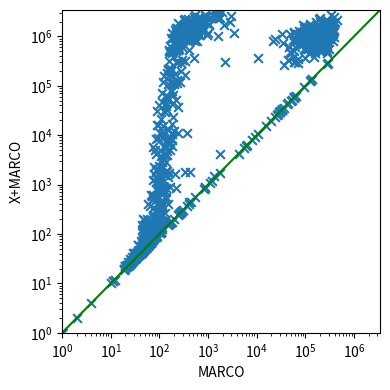

Python code for this plot: (Note: this script raises an exception after producing the figure.)
import matplotlib.pyplot as plt
import numpy as np

hybrid_marco =  [(1947835, 346698), (60, 47), (32, 31), (1764122, 347359), (1039633, 1600), (533557, 222850), (59, 45), (1203656, 586), (56, 53), (1720263, 616), (25, 24), (1446370, 217), (964759, 242630), (20, 19), (1115767, 227), (1441917, 137723), (1156672, 221698), (602291, 254349), (1499518, 105798), (1547873, 162617), (1351, 87), (0, 0), (222, 75), (15525, 117), (73, 67), (77, 52), (52, 43), (77, 57), (1421897, 285), (85, 73), (888, 163), (785660, 278242), (42553, 42553), (83, 72), (38515, 140), (1825, 426), (71, 65), (1663, 208), (40, 39), (49, 48), (38, 37), (22, 21), (42, 41), (106, 86), (672912, 203765), (582453, 247208), (452346, 179), (618960, 61610), (2453196, 515), (1, 1), (2321094, 634), (42, 39), (33, 31), (29, 27), (57, 52), (857, 217), (70, 61), (1049368, 233), (1088912, 299798), (1248963, 211831), (1184445, 229), (2379, 100), (164, 164), (141, 75), (1362943, 298), (55, 54), (2589015, 922), (549897, 267453), (226, 96), (38, 37), (453164, 159769), (31, 25), (51, 46), (1729945, 332), (915967, 250), (1349840, 261710), (258, 111), (107497, 152), (65554, 138), (74, 57), (39, 38), (87, 51), (64078, 190), (93, 64), (2307948, 204229), (20, 19), (35, 30), (46, 37), (2269, 77), (79, 49), (761336, 167816), (1364789, 213), (1033719, 312427), (723322, 280), (1023885, 190123), (30, 29), (215241, 172), (1, 1), (751, 112), (42, 40), (52, 50), (43830, 43830), (1114460, 273063), (503120, 160), (996337, 299046), (57, 44), (24, 22), (565501, 137516), (1771163, 372515), (33, 31), (314073, 231), (1129736, 596), (998284, 328201), (2384798, 1757), (55, 51), (2509602, 1479), (1221374, 331), (1163554, 296537), (42, 29), (1596, 133), (7571, 157), (36, 32), (12, 12), (30, 29), (37, 36), (15688, 15688), (70, 66), (1547030, 372), (42, 41), (683968, 246442), (1501230, 312541), (1071832, 277860), (787991, 21289), (1886398, 887), (509343, 211204), (1161473, 59616), (73, 61), (810895, 185506), (0, 0), (5663, 73), (59504, 59504), (77156, 177), (50, 45), (526, 89), (90, 55), (1176539, 99387), (8834, 147), (58871, 58871), (1836248, 491), (52, 43), (1795399, 125943), (47, 44), (274, 274), (4165, 1801), (38, 34), (537315, 158), (1922493, 409915), (110, 110), (52511, 52511), (11248, 236), (47, 43), (1768, 132), (611301, 154715), (78794, 178), (1095225, 284351), (496909, 282816), (75, 65), (1241236, 739), (43, 42), (107, 54), (28, 26), (60, 60), (885212, 252419), (154, 85), (1191816, 336), (81, 56), (52, 52), (55, 53), (135, 75), (63, 58), (44, 43), (1386473, 328278), (700775, 138200), (40279, 97), (4, 4), (410, 153), (124912, 124912), (1086693, 69179), (1500526, 93911), (97, 83), (1110378, 47625), (549, 79), (1848, 142), (49, 47), (835474, 484), (747006, 95582), (59, 36), (389, 113), (917783, 116116), (765884, 213587), (26, 26), (168, 59), (862649, 56074), (174708, 162), (518967, 96818), (1376773, 277330), (1565149, 351199), (167573, 343), (822757, 269), (119882, 117), (1934659, 403), (563943, 252), (103, 103), (234, 80), (1177257, 274), (1221122, 301546), (51, 50), (0, 0), (879231, 337), (66, 57), (2457802, 640), (971779, 99478), (1235532, 327), (300097, 58161), (1358, 110), (2074081, 583), (1118420, 234113), (335, 74), (37839, 241), (83, 73), (1743740, 784), (1089012, 299), (69, 68), (209, 100), (745684, 220), (1182, 101), (199234, 177), (1546973, 280209), (2652297, 536), (295266, 226), (88, 80), (780145, 214107), (549, 549), (137, 112), (3923, 146), (1044477, 167257), (351119, 70071), (1248015, 59579), (775446, 286048), (1164940, 179), (1015502, 227564), (857440, 230), (2503293, 1114), (228, 100), (1396445, 147854), (1772533, 330842), (118391, 269), (725487, 287), (317, 106), (67, 62), (181, 111), (59, 36), (59, 58), (1214, 99), (54, 51), (35, 27), (1188638, 195761), (132817, 233), (110, 90), (1063630, 244), (40, 39), (71, 63), (77, 72), (48, 47), (320095, 154), (101, 57), (3125108, 1622), (445, 445), (955244, 103586), (1739012, 366997), (12614, 149), (65, 53), (58, 53), (264, 103), (728793, 34936), (820536, 212774), (482, 84), (167, 112), (854871, 254875), (595, 94), (601463, 45474), (1233853, 234292), (498589, 218), (30784, 30784), (41, 35), (109, 109), (40, 39), (54, 48), (2109, 94), (204, 90), (1166189, 215615), (22, 22), (7389, 135), (2404299, 1077), (43, 41), (954706, 167883), (40, 40), (494571, 59576), (3777, 108), (52, 52), (758290, 57898), (91, 77), (41, 40), (29845, 29845), (165, 72), (110, 48), (62748, 62748), (1238499, 226243), (28, 27), (2168490, 274745), (1442, 149), (1301716, 92159), (1865909, 256757), (45, 43), (1009694, 376), (1211, 73), (25, 25), (1713876, 270358), (71, 59), (5014, 163), (1228444, 373406), (74, 74), (1754933, 515), (934101, 210), (148, 59), (1055860, 188957), (303824, 60913), (527119, 222712), (29456, 133), (3161021, 1926), (1665346, 314), (65, 65), (619862, 240), (1433194, 187854), (22, 20), (0, 0), (1699705, 369866), (270, 270), (7830, 178), (40, 39), (24, 24), (55, 48), (928885, 218348), (122, 43), (1836621, 229210), (1422841, 162213), (135, 103), (127, 52), (1442210, 317), (42, 40), (49, 45), (37, 35), (70, 61), (872222, 140024), (366305, 97770), (39, 38), (62, 58), (970089, 266588), (1365518, 264112), (1679181, 504), (925410, 291896), (45, 42), (485450, 126855), (155, 43), (178, 178), (52, 50), (529569, 397), (2544030, 2908), (2332140, 1157), (4998, 103), (5661, 135), (204, 204), (36, 34), (603752, 239), (33593, 33593), (805, 85), (1562792, 174405), (59, 48), (2428328, 388017), (2221476, 386), (1335185, 248998), (29407, 29407), (1296461, 221522), (1849067, 763), (6402, 6402), (159866, 173), (789432, 223910), (39, 38), (47, 44), (1636883, 473), (629, 74), (574, 97), (44, 42), (42, 38), (596356, 229444), (674566, 258376), (512065, 200694), (1418019, 249349), (1589447, 556), (563898, 92585), (641281, 143320), (1646, 122), (66, 60), (593258, 201529), (1218966, 591), (48, 48), (38, 37), (68, 48), (41, 40), (6595, 159), (9180, 9180), (856, 140), (383996, 147901), (57, 44), (263777, 36552), (1808475, 336779), (223, 104), (1906898, 245), (13340, 151), (830496, 233087), (407, 57), (730845, 231), (47, 43), (1157585, 3466), (1094993, 32631), (401, 401), (52, 45), (803021, 203908), (35, 33), (992898, 106874), (1706999, 2137), (500240, 153035), (1077513, 214889), (548746, 112672), (79, 67), (63, 52), (1147862, 465), (11243, 375), (879, 125), (599409, 132527), (1184902, 304181), (1706828, 303005), (806130, 244266), (967888, 282550), (519629, 246), (1645100, 451), (68, 50), (1774499, 1060), (78, 46), (66, 62), (11113, 118), (1263233, 491), (1293421, 391274), (159802, 123), (1355676, 328519), (1974399, 2782), (859613, 66650), (36, 35), (2459972, 1641), (914281, 224), (800365, 281355), (1600115, 292762), (31, 30), (37, 36), (183698, 141), (1047102, 280), (12405, 198), (1406199, 307318), (21620, 110), (1163528, 295), (30, 28), (1189496, 976), (283301, 71462), (59, 56), (4275, 133), (67, 62), (261, 128), (1017, 95), (638911, 233), (239, 94), (824523, 105850), (1921733, 168121), (116192, 171), (1770386, 247877), (55, 49), (156, 90), (1225120, 282402), (1624, 78), (94, 77), (173, 74), (507, 140), (70, 53), (46, 45), (940514, 264059), (147, 48), (1168290, 255993), (217148, 153), (946894, 273), (1766643, 688), (446, 398), (126, 47), (559498, 219), (68, 46), (903629, 424), (1054460, 930), (1577110, 341419), (51, 47), (65, 60), (1450105, 324083), (42, 40), (1196516, 282992), (10815, 185), (53, 50), (23, 23), (820273, 366023), (1177818, 146229), (1133741, 340275), (42, 42), (64, 57), (705746, 105871), (1453034, 693), (2129893, 729), (136286, 136286), (131056, 131056), (34, 32), (1269, 106), (78, 69), (1041387, 419), (54, 48), (54, 53), (906076, 23354), (388147, 189), (569479, 228539), (692589, 88877), (28, 28), (97, 54), (1070331, 139672), (109, 62), (243, 243), (1153536, 480), (1520762, 326592), (371780, 10775), (56, 41), (1737504, 324715), (530415, 192216), (45, 37), (63, 61), (1661577, 90290), (1520771, 137107), (1422011, 320), (202, 77), (50, 44), (1212776, 199863), (452, 102), (59, 53), (311, 86), (0, 0), (45, 39), (64, 61), (41, 33), (308462, 2245), (358, 109), (2133910, 326), (57, 43), (44, 42), (112683, 230), (8993, 119), (2251899, 194123), (1501703, 329), (894021, 324), (26, 25), (108, 61), (847, 109), (219, 110), (317, 100), (1337871, 469), (175, 175), (1223620, 262485), (997111, 339), (1714, 161), (15950, 91), (63, 53), (2448907, 698), (77, 67), (117, 77), (31, 31), (1116945, 348110), (78, 68), (72, 60), (1573467, 341), (38, 37), (45, 44), (83, 76), (265, 265), (1951, 85), (792004, 235), (840454, 196719), (128, 45), (22, 21), (1804393, 393671), (93498, 93498), (129, 73), (802205, 602), (881575, 103090), (2270640, 339), (1194997, 294), (2699577, 1537), (1333914, 168539), (852, 852), (715919, 73681), (33, 32), (340, 75), (738756, 240), (32909, 32909), (149, 75), (183, 130), (1832624, 567), (2920, 138), (67, 67), (105, 47), (192, 49), (1138179, 238755), (1076, 1076), (1180493, 374017), (1282741, 225), (306, 306), (488631, 47765), (289436, 277), (817, 107), (1193687, 297997), (901981, 206745), (785852, 245628), (78, 64), (1104, 87), (68, 66), (143, 81), (56, 49), (1480, 108), (26, 25), (29, 29), (806812, 228), (84, 78), (1998234, 401), (56143, 147), (1112907, 133255), (59, 57), (64, 62), (0, 0), (484850, 180), (8874, 114), (1268853, 747), (4842, 142), (4189, 85), (174, 86), (104, 104), (39, 37), (7901, 7901), (636342, 108109), (800176, 215996), (36, 34), (57, 47), (129, 113), (23838, 191), (1278406, 624), (1010902, 78195), (811513, 127046), (1287467, 73014), (1031544, 288), (1021883, 213460), (1387905, 374325), (36, 33), (744297, 232), (68, 63), (36, 35), (76, 71), (1038656, 330504), (1194483, 224), (80, 61), (390713, 54748), (56873, 151), (1738, 1738), (923552, 195), (906702, 305751), (205, 46), (60, 57), (513778, 214978), (869755, 239202), (1729142, 178680), (1134108, 663), (84, 53), (1596403, 98139), (1756539, 406), (211964, 150), (8961, 171), (1713597, 230475), (1898950, 301049), (54, 49), (819008, 199997), (1055693, 639), (34, 31), (931467, 307206), (79, 65), (172, 61), (37, 36), (808469, 546), (1901174, 291167), (1830, 335), (149, 149), (47, 46), (1340692, 428), (803, 97), (463206, 51895), (22, 21), (3420226, 1355), (1718391, 558), (1348622, 319), (360, 101), (201, 93), (44862, 139), (114, 72), (0, 0), (626401, 166), (28, 27), (255, 255), (818, 818), (1679485, 322), (49615, 49615), (10730, 10730), (1526, 1352), (739, 128), (11, 11), (71, 48), (2, 2), (907314, 523), (54, 52), (843274, 183117), (621, 91), (0, 0), (16199, 95), (58, 57), (1041578, 196178), (43672, 178), (1299684, 592), (906275, 172), (36, 34), (928594, 197042), (118, 96), (50, 48), (60167, 136), (5930, 183), (1106, 99), (56, 54), (4959, 81), (11, 11), (49, 46), (550, 135), (39, 38), (129, 108), (19, 19), (0, 0), (2435459, 1483), (26, 24), (1148532, 259579), (851289, 171821), (873438, 271), (152, 57), (185, 117), (865166, 249324), (290917, 290917), (24, 24), (38, 31), (32345, 145), (1991094, 399), (2004908, 260695), (1382825, 646), (3530, 119), (1189873, 313491), (973440, 250), (91, 91), (27, 26), (61, 51), (52, 48), (1049997, 63933), (383, 97), (374, 113), (38, 36), (1735053, 272406), (376, 376), (919, 119), (1224242, 217298), (868011, 309769), (348, 101), (97, 59), (61, 59), (1209, 1209), (1335, 89), (688589, 253), (1127316, 257659), (718894, 245035), (58236, 58236), (37, 32), (166, 88), (54, 40), (44, 41), (799732, 195099), (79, 73), (39, 38), (44, 40), (1543, 100), (92, 76), (361282, 525), (57, 54), (36235, 36235), (1696729, 338471), (55, 51), (22, 20), (1070798, 323001), (1481541, 735), (33, 32), (896088, 343), (1055148, 245156), (651525, 117018), (2715931, 851), (33, 33), (753300, 57661), (523135, 194), (63, 54), (1283092, 166908), (171, 68), (1044101, 72146), (1019485, 522), (113, 82), (1608534, 753), (21, 21), (56, 52), (1229210, 418), (66, 44), (1779317, 574), (32354, 32354), (831195, 263400), (71, 67), (62, 54), (861494, 195225), (39, 36), (849922, 297), (72, 62), (39, 37), (828797, 372), (1110192, 215284), (1661643, 316), (1726345, 1063), (1605236, 138023), (1239591, 244101), (617, 66), (690156, 78486), (395, 102), (1506373, 232), (166, 166), (52470, 217), (1747168, 351824), (10, 10), (945873, 151000), (928780, 101399), (278807, 278807), (200, 91), (2408255, 1700), (535423, 191), (492524, 164), (141, 99), (39, 37), (6068, 6068), (4233, 4233), (86, 84), (2276, 121), (60, 58), (116381, 198), (1231630, 200155), (939780, 247), (1105402, 181208), (320730, 341), (339686, 292), (2188517, 454495), (174593, 205), (25600, 25600), (16588, 180), (99, 76), (55, 47), (1119370, 264811), (199, 55), (57488, 57488), (2896, 112), (1356997, 237489), (1505389, 352187), (558898, 301376), (56, 54), (43, 36), (19790, 19790), (76, 59), (376, 97), (65, 59), (31568, 89), (41, 30), (42, 42), (30223, 126), (381, 109), (991775, 390599), (26, 26), (2726103, 340533), (3945, 127), (293, 293), (147, 77), (68, 67), (1487190, 683), (49, 48), (78, 72), (40, 36), (122, 85), (46, 45), (374, 64), (915243, 109483), (37, 35), (106593, 200), (157, 157), (888466, 152416), (96, 77), (1028344, 218), (875, 875), (52, 52), (328469, 44144), (943366, 260091), (2229678, 663), (20, 20), (1988095, 201856), (887944, 240), (500945, 189), (962646, 272736), (910, 120), (134, 96), (8893, 92), (48, 39), (129, 81), (11251, 102), (5881, 122), (27276, 27276), (78, 61), (1924, 138), (1248195, 275), (1006188, 303089), (49, 47), (29, 28), (2517364, 901), (1343147, 177703), (109, 109), (453743, 276500), (71, 42), (50, 48), (64, 57), (585873, 302), (198823, 280), (1416726, 447), (34, 32), (1, 1), (812, 111), (5596, 5596), (90, 59), (104, 79), (50, 49), (1030126, 269039), (657133, 169037), (800090, 176544), (23, 22), (1160549, 259072), (515, 75), (595, 71), (954056, 109411), (42, 34), (49, 48), (23895, 23895), (71026, 115), (8354, 86), (1273226, 380), (27, 23), (46370, 113), (1033678, 411)]
hybrid_remus =  [(1947835, 865865), (60, 60), (32, 32), (1764122, 626799), (1039633, 198795), (533557, 674568), (59, 59), (1203656, 4148), (56, 56), (1720263, 13791), (25, 25), (1446370, 24398), (964759, 66985), (20, 20), (1115767, 3841), (1441917, 1131953), (1156672, 865466), (602291, 809362), (1499518, 714183), (1547873, 305601), (1351, 1243), (25, 25), (222, 194), (15525, 955), (73, 73), (77, 77), (52, 52), (77, 77), (1421897, 8624), (85, 85), (888, 463), (785660, 674761), (51368, 51368), (83, 83), (38515, 14061), (1825, 1769), (71, 71), (1663, 1249), (40, 40), (49, 49), (38, 38), (22, 22), (42, 42), (106, 106), (672912, 1338790), (582453, 848743), (452346, 19091), (618960, 275338), (2453196, 27749), (1, 1), (2321094, 26895), (42, 42), (33, 33), (29, 29), (57, 57), (857, 841), (70, 70), (1049368, 13115), (1088912, 1226400), (1248963, 504825), (1184445, 3566), (2379, 2379), (368, 368), (141, 141), (1362943, 3546), (55, 55), (2589015, 8312), (549897, 592427), (226, 226), (38, 38), (453164, 1282284), (31, 31), (51, 51), (1729945, 10597), (915967, 11961), (1349840, 792231), (258, 258), (107497, 23285), (65554, 8009), (74, 74), (39, 39), (87, 87), (64078, 6334), (93, 93), (2307948, 1066827), (20, 20), (35, 35), (46, 46), (2269, 1345), (79, 79), (761336, 1002816), (1364789, 6399), (1033719, 1396468), (723322, 20375), (1023885, 879694), (30, 30), (215241, 37809), (1, 1), (751, 256), (42, 42), (52, 52), (365457, 365457), (1114460, 1304862), (503120, 6822), (996337, 1197407), (57, 57), (24, 24), (565501, 106734), (1771163, 775751), (33, 33), (314073, 4878), (1129736, 44990), (998284, 1374896), (2384798, 8752), (55, 52), (2509602, 14254), (1221374, 17544), (1163554, 974227), (42, 42), (1596, 727), (7571, 4925), (36, 36), (197, 197), (30, 30), (37, 37), (65499, 65499), (70, 70), (1547030, 21605), (42, 42), (683968, 479060), (1501230, 715495), (1071832, 12650), (787991, 591092), (1886398, 9631), (509343, 565360), (1161473, 766396), (73, 73), (810895, 457460), (9, 9), (5663, 2183), (19217, 19217), (77156, 8051), (50, 50), (526, 522), (90, 90), (1176539, 180557), (8834, 7751), (390058, 390058), (1836248, 20899), (52, 52), (1795399, 287920), (47, 47), (613, 613), (4165, 4165), (38, 38), (537315, 17719), (1922493, 968122), (495, 495), (10459, 10459), (11248, 2074), (47, 47), (1768, 1011), (611301, 3641), (78794, 2780), (1095225, 510499), (496909, 121329), (75, 75), (1241236, 15522), (43, 43), (107, 107), (28, 28), (2335, 2335), (885212, 35682), (154, 151), (1191816, 13450), (81, 81), (52, 52), (55, 55), (135, 135), (63, 63), (44, 44), (1386473, 343117), (700775, 730099), (40279, 13621), (2, 2), (410, 288), (324934, 324934), (1086693, 630591), (1500526, 1442369), (97, 97), (1110378, 1101595), (549, 309), (1848, 1700), (49, 49), (835474, 22728), (747006, 14041), (59, 59), (389, 375), (917783, 363130), (765884, 956266), (58, 58), (168, 168), (862649, 38312), (174708, 41566), (518967, 23385), (1376773, 575406), (1565149, 909830), (167573, 19418), (822757, 11761), (119882, 26465), (1934659, 22659), (563943, 10616), (253, 253), (234, 223), (1177257, 5693), (1221122, 59006), (51, 51), (7, 7), (879231, 12562), (66, 62), (2457802, 30604), (971779, 595585), (1235532, 19105), (300097, 70955), (1358, 895), (2074081, 22757), (1118420, 367567), (335, 170), (37839, 2991), (83, 83), (1743740, 7256), (1089012, 7547), (69, 69), (209, 189), (745684, 3805), (1182, 1170), (199234, 1702), (1546973, 895594), (2652297, 115507), (295266, 19441), (88, 88), (780145, 485938), (534, 534), (137, 137), (3923, 2610), (1044477, 14313), (351119, 308054), (1248015, 370892), (775446, 924281), (1164940, 9635), (1015502, 627507), (857440, 12014), (2503293, 33523), (228, 182), (1396445, 776412), (1772533, 1495239), (118391, 1308), (725487, 7815), (317, 317), (67, 67), (181, 147), (59, 59), (59, 59), (1214, 323), (54, 54), (35, 35), (1188638, 306133), (132817, 10918), (110, 110), (1063630, 11986), (40, 40), (71, 71), (77, 77), (48, 48), (320095, 8907), (101, 101), (3125108, 17228), (2473, 2473), (955244, 35528), (1739012, 1239846), (12614, 1626), (65, 65), (58, 58), (264, 204), (728793, 47009), (820536, 958522), (482, 449), (167, 145), (854871, 1231777), (595, 349), (601463, 731630), (1233853, 427613), (498589, 10149), (626439, 626439), (41, 41), (151, 151), (40, 40), (54, 54), (2109, 974), (204, 204), (1166189, 1106308), (100, 100), (7389, 2124), (2404299, 23949), (43, 43), (954706, 734982), (148, 148), (494571, 1598598), (3777, 2163), (52, 52), (758290, 40779), (91, 91), (41, 41), (130436, 130436), (165, 165), (110, 110), (703070, 703070), (1238499, 1205512), (28, 28), (2168490, 963370), (1442, 1442), (1301716, 776171), (1865909, 751649), (45, 45), (1009694, 9770), (1211, 346), (79, 79), (1713876, 1239564), (71, 71), (5014, 3536), (1228444, 416002), (197, 197), (1754933, 12245), (934101, 5667), (148, 148), (1055860, 240785), (303824, 5452), (527119, 798334), (29456, 3561), (3161021, 14406), (1665346, 30071), (65, 65), (619862, 7058), (1433194, 397778), (22, 22), (0, 0), (1699705, 1081769), (473, 473), (7830, 1714), (40, 40), (76, 76), (55, 55), (928885, 502990), (122, 122), (1836621, 799015), (1422841, 1347765), (135, 135), (127, 127), (1442210, 11750), (42, 42), (49, 49), (37, 37), (70, 70), (872222, 1291784), (366305, 673315), (39, 39), (62, 62), (970089, 430091), (1365518, 915786), (1679181, 24523), (925410, 1143826), (45, 45), (485450, 1155038), (155, 155), (9856, 9856), (52, 52), (529569, 41297), (2544030, 18730), (2332140, 42841), (4998, 559), (5661, 1778), (334, 334), (36, 36), (603752, 22315), (187477, 187477), (805, 401), (1562792, 3685), (59, 59), (2428328, 1041117), (2221476, 20853), (1335185, 1111139), (521428, 521428), (1296461, 825855), (1849067, 12245), (33294, 33294), (159866, 4743), (789432, 645890), (39, 39), (47, 47), (1636883, 29427), (629, 589), (574, 574), (44, 44), (42, 42), (596356, 780516), (674566, 1918), (512065, 646569), (1418019, 1072264), (1589447, 26126), (563898, 738826), (641281, 480449), (1646, 1456), (66, 66), (593258, 747923), (1218966, 15718), (193, 193), (38, 38), (68, 68), (41, 41), (6595, 2934), (32181, 32181), (856, 856), (383996, 603932), (57, 57), (263777, 583726), (1808475, 917325), (223, 223), (1906898, 2832), (13340, 10871), (830496, 788011), (407, 407), (730845, 9343), (47, 47), (1157585, 36556), (1094993, 130110), (692, 692), (52, 52), (803021, 1935), (35, 35), (992898, 598026), (1706999, 12648), (500240, 154385), (1077513, 6868), (548746, 445320), (79, 79), (63, 63), (1147862, 10509), (11243, 10563), (879, 868), (599409, 516), (1184902, 948305), (1706828, 862282), (806130, 688459), (967888, 655243), (519629, 7990), (1645100, 2142), (68, 66), (1774499, 5188), (78, 78), (66, 66), (11113, 5192), (1263233, 34011), (1293421, 1055599), (159802, 6310), (1355676, 707789), (1974399, 6740), (859613, 309999), (36, 36), (2459972, 13426), (914281, 5426), (800365, 221193), (1600115, 704994), (31, 31), (37, 37), (183698, 35286), (1047102, 12173), (12405, 1013), (1406199, 605125), (21620, 12316), (1163528, 8866), (30, 30), (1189496, 13471), (283301, 1056237), (59, 59), (4275, 2712), (67, 67), (261, 261), (1017, 514), (638911, 10676), (239, 239), (824523, 654899), (1921733, 803238), (116192, 1923), (1770386, 692691), (55, 55), (156, 156), (1225120, 358554), (1624, 982), (94, 94), (173, 173), (507, 267), (70, 70), (46, 46), (940514, 551569), (147, 121), (1168290, 753580), (217148, 7752), (946894, 6939), (1766643, 11605), (446, 446), (126, 126), (559498, 17332), (68, 68), (903629, 6208), (1054460, 22171), (1577110, 1063701), (51, 51), (65, 65), (1450105, 1176614), (42, 42), (1196516, 539723), (10815, 560), (53, 53), (25, 25), (820273, 1427062), (1177818, 585000), (1133741, 1058208), (42, 42), (64, 64), (705746, 37047), (1453034, 6342), (2129893, 9360), (38443, 38443), (44034, 44034), (34, 34), (1269, 871), (78, 78), (1041387, 75014), (54, 54), (54, 54), (906076, 745332), (388147, 12247), (569479, 1141138), (692589, 2058), (71, 71), (97, 97), (1070331, 1108558), (109, 109), (352, 352), (1153536, 18381), (1520762, 688483), (371780, 1416316), (56, 56), (1737504, 456594), (530415, 563297), (45, 45), (63, 63), (1661577, 625387), (1520771, 93649), (1422011, 12669), (202, 202), (50, 50), (1212776, 423072), (452, 388), (59, 59), (311, 302), (0, 69), (45, 45), (64, 64), (41, 41), (308462, 471197), (358, 286), (2133910, 75943), (57, 57), (44, 44), (112683, 7013), (8993, 6798), (2251899, 883239), (1501703, 8289), (894021, 6458), (26, 26), (108, 108), (847, 391), (219, 200), (317, 153), (1337871, 19872), (321, 321), (1223620, 1006682), (997111, 93391), (1714, 1714), (15950, 3738), (63, 62), (2448907, 54206), (77, 77), (117, 115), (309, 309), (1116945, 483077), (78, 78), (72, 72), (1573467, 16561), (38, 38), (45, 45), (83, 83), (769, 769), (1951, 1903), (792004, 20932), (840454, 978865), (128, 128), (22, 22), (1804393, 863118), (103419, 103419), (129, 129), (802205, 74654), (881575, 8693), (2270640, 72967), (1194997, 48030), (2699577, 27519), (1333914, 873051), (102, 102), (715919, 889381), (33, 33), (340, 178), (738756, 45689), (4979, 4979), (149, 119), (183, 179), (1832624, 8424), (2920, 1853), (67, 67), (105, 105), (192, 186), (1138179, 554170), (639, 639), (1180493, 96483), (1282741, 10499), (728, 728), (488631, 759), (289436, 70290), (817, 817), (1193687, 1210580), (901981, 669707), (785852, 723002), (78, 78), (1104, 629), (68, 68), (143, 111), (56, 56), (1480, 1307), (26, 26), (58, 58), (806812, 37654), (84, 84), (1998234, 13226), (56143, 11136), (1112907, 342415), (59, 59), (64, 64), (17, 17), (484850, 13264), (8874, 762), (1268853, 10574), (4842, 2880), (4189, 3369), (174, 174), (157, 157), (39, 39), (984023, 984023), (636342, 45513), (800176, 642207), (36, 36), (57, 57), (129, 129), (23838, 1934), (1278406, 8152), (1010902, 963611), (811513, 1117818), (1287467, 793028), (1031544, 17159), (1021883, 1283711), (1387905, 601612), (36, 36), (744297, 4915), (68, 68), (36, 36), (76, 75), (1038656, 865398), (1194483, 12368), (80, 80), (390713, 248626), (56873, 9932), (1187, 1187), (923552, 47312), (906702, 62457), (205, 205), (60, 60), (513778, 749260), (869755, 309034), (1729142, 11714), (1134108, 5141), (84, 84), (1596403, 896711), (1756539, 5133), (211964, 4724), (8961, 2364), (1713597, 824256), (1898950, 563609), (54, 54), (819008, 489955), (1055693, 32187), (34, 34), (931467, 1008766), (79, 79), (172, 172), (37, 37), (808469, 11069), (1901174, 1098105), (1830, 1830), (389, 389), (47, 47), (1340692, 13243), (803, 716), (463206, 342595), (22, 22), (3420226, 15229), (1718391, 22888), (1348622, 7172), (360, 360), (201, 163), (44862, 283), (114, 114), (4, 4), (626401, 8693), (28, 28), (322, 322), (575, 575), (1679485, 30168), (314603, 314603), (15384, 15384), (1526, 1526), (739, 566), (124, 124), (71, 71), (220, 220), (907314, 63161), (54, 54), (843274, 722512), (621, 346), (21, 21), (16199, 8448), (58, 58), (1041578, 622087), (43672, 1050), (1299684, 29111), (906275, 15729), (36, 36), (928594, 748962), (118, 118), (50, 50), (60167, 10915), (5930, 1362), (1106, 271), (56, 56), (4959, 895), (113, 113), (49, 48), (550, 550), (39, 39), (129, 129), (150, 150), (0, 0), (2435459, 17834), (26, 26), (1148532, 1480510), (851289, 574169), (873438, 5250), (152, 152), (185, 185), (865166, 954269), (1119450, 1119450), (134, 134), (38, 38), (32345, 9327), (1991094, 24329), (2004908, 979266), (1382825, 8337), (3530, 808), (1189873, 355031), (973440, 18787), (592, 592), (27, 27), (61, 61), (52, 52), (1049997, 733577), (383, 293), (374, 374), (38, 38), (1735053, 1126275), (709, 709), (919, 333), (1224242, 813397), (868011, 4519), (348, 277), (97, 97), (61, 61), (3545, 3545), (1335, 861), (688589, 44749), (1127316, 8237), (718894, 1105930), (24104, 24104), (37, 37), (166, 166), (54, 54), (44, 44), (799732, 929515), (79, 79), (39, 39), (44, 44), (1543, 1184), (92, 92), (361282, 90503), (57, 57), (2059, 2059), (1696729, 1445103), (55, 55), (22, 22), (1070798, 827145), (1481541, 17405), (33, 33), (896088, 24923), (1055148, 7817), (651525, 86147), (2715931, 72645), (226, 226), (753300, 915946), (523135, 31595), (63, 63), (1283092, 998201), (171, 171), (1044101, 518298), (1019485, 64187), (113, 113), (1608534, 14998), (130, 130), (56, 56), (1229210, 6029), (66, 66), (1779317, 4867), (24239, 24239), (831195, 646600), (71, 71), (62, 62), (861494, 113525), (39, 39), (849922, 23881), (72, 68), (39, 39), (828797, 7339), (1110192, 398909), (1661643, 25402), (1726345, 14995), (1605236, 592486), (1239591, 1548868), (617, 501), (690156, 748077), (395, 291), (1506373, 48562), (3541, 3541), (52470, 2940), (1747168, 260288), (46, 46), (945873, 389559), (928780, 1220345), (1055526, 1055526), (200, 151), (2408255, 15982), (535423, 12652), (492524, 14658), (141, 141), (39, 39), (9741, 9741), (56556, 56556), (86, 86), (2276, 629), (60, 60), (116381, 4680), (1231630, 1445), (939780, 91468), (1105402, 940), (320730, 17157), (339686, 11752), (2188517, 1695), (174593, 4041), (17408, 17408), (16588, 7414), (99, 99), (55, 55), (1119370, 7451), (199, 199), (22540, 22540), (2896, 779), (1356997, 977009), (1505389, 1320908), (558898, 15113), (56, 56), (43, 43), (10405, 10405), (76, 76), (376, 376), (65, 65), (31568, 2533), (41, 41), (220, 220), (30223, 8117), (381, 208), (991775, 919206), (80, 80), (2726103, 765339), (3945, 1925), (390, 390), (147, 101), (68, 68), (1487190, 40334), (49, 49), (78, 78), (40, 40), (122, 122), (46, 46), (374, 287), (915243, 959782), (37, 37), (106593, 12819), (271, 271), (888466, 5280), (96, 94), (1028344, 20252), (5164, 5164), (233, 233), (328469, 377), (943366, 981794), (2229678, 6678), (90, 90), (1988095, 833840), (887944, 24015), (500945, 3604), (962646, 24516), (910, 894), (134, 134), (8893, 3630), (48, 48), (129, 129), (11251, 3627), (5881, 4830), (84251, 84251), (78, 74), (1924, 1563), (1248195, 36630), (1006188, 6577), (49, 49), (29, 29), (2517364, 26731), (1343147, 453669), (247, 247), (453743, 713301), (71, 71), (50, 50), (64, 64), (585873, 8491), (198823, 14645), (1416726, 20035), (34, 34), (1, 1), (812, 278), (6388, 6388), (90, 78), (104, 103), (50, 50), (1030126, 952166), (657133, 828085), (800090, 448183), (23, 23), (1160549, 785723), (515, 515), (595, 594), (954056, 536313), (42, 42), (49, 48), (380462, 380462), (71026, 13317), (8354, 4763), (1273226, 7507), (27, 27), (46370, 2798), (1033678, 16510)]
hybrid_tome =  [(1947835, 156243), (60, 57), (32, 32), (1764122, 22077), (1039633, 141849), (533557, 62689), (59, 59), (1203656, 1296), (56, 56), (1720263, 1777), (25, 25), (1446370, 18352), (964759, 16172), (20, 20), (1115767, 254), (1441917, 101597), (1156672, 122994), (602291, 133358), (1499518, 123281), (1547873, 37786), (1351, 160), (36, 36), (222, 108), (15525, 228), (73, 73), (77, 73), (52, 52), (77, 70), (1421897, 322), (85, 83), (888, 241), (785660, 49573), (18840, 18840), (83, 82), (38515, 1817), (1825, 1348), (71, 68), (1663, 350), (40, 39), (49, 49), (38, 38), (22, 22), (42, 42), (106, 100), (672912, 143231), (582453, 128146), (452346, 450), (618960, 125435), (2453196, 2615), (1, 1), (2321094, 3242), (42, 42), (33, 33), (29, 29), (57, 53), (857, 535), (70, 70), (1049368, 1033), (1088912, 192495), (1248963, 40701), (1184445, 259), (2379, 381), (803, 803), (141, 121), (1362943, 1078), (55, 55), (2589015, 1466), (549897, 140342), (226, 177), (38, 38), (453164, 113933), (31, 31), (51, 51), (1729945, 630), (915967, 535), (1349840, 1106), (258, 258), (107497, 1131), (65554, 526), (74, 72), (39, 39), (87, 76), (64078, 219), (93, 81), (2307948, 121957), (20, 20), (35, 35), (46, 46), (2269, 110), (79, 77), (761336, 32166), (1364789, 223), (1033719, 1709), (723322, 246), (1023885, 104661), (30, 30), (215241, 3929), (1, 1), (751, 134), (42, 42), (52, 52), (10078, 10078), (1114460, 107987), (503120, 325), (996337, 131911), (57, 57), (24, 24), (565501, 94802), (1771163, 94350), (33, 33), (314073, 414), (1129736, 11454), (998284, 137357), (2384798, 3815), (55, 49), (2509602, 1959), (1221374, 1391), (1163554, 53288), (42, 42), (1596, 123), (7571, 483), (36, 36), (216, 216), (30, 30), (37, 37), (5904, 5904), (70, 70), (1547030, 457), (42, 42), (683968, 60959), (1501230, 112402), (1071832, 11930), (787991, 76867), (1886398, 332), (509343, 120988), (1161473, 12200), (73, 73), (810895, 125677), (6, 6), (5663, 299), (23975, 23975), (77156, 209), (50, 49), (526, 485), (90, 74), (1176539, 140784), (8834, 3475), (3566, 3566), (1836248, 1138), (52, 51), (1795399, 102894), (47, 47), (4543, 4543), (4165, 4165), (38, 38), (537315, 678), (1922493, 18736), (3008, 3008), (16747, 16747), (11248, 672), (47, 47), (1768, 490), (611301, 155351), (78794, 245), (1095225, 146104), (496909, 129127), (75, 75), (1241236, 1513), (43, 43), (107, 64), (28, 28), (112145, 112145), (885212, 148776), (154, 116), (1191816, 461), (81, 76), (52, 51), (55, 55), (135, 125), (63, 63), (44, 44), (1386473, 140975), (700775, 142850), (40279, 266), (2, 2), (410, 189), (106094, 106094), (1086693, 94544), (1500526, 155482), (97, 82), (1110378, 126113), (549, 219), (1848, 114), (49, 49), (835474, 3788), (747006, 84715), (59, 59), (389, 134), (917783, 10622), (765884, 133463), (136, 136), (168, 81), (862649, 35681), (174708, 2283), (518967, 1566), (1376773, 36324), (1565149, 251360), (167573, 3542), (822757, 370), (119882, 1248), (1934659, 442), (563943, 812), (448, 448), (234, 144), (1177257, 846), (1221122, 1640), (51, 51), (8, 8), (879231, 478), (66, 62), (2457802, 1536), (971779, 120292), (1235532, 782), (300097, 4875), (1358, 206), (2074081, 472), (1118420, 112365), (335, 100), (37839, 271), (83, 78), (1743740, 7402), (1089012, 855), (69, 68), (209, 98), (745684, 445), (1182, 612), (199234, 518), (1546973, 86640), (2652297, 3929), (295266, 2368), (88, 88), (780145, 25007), (4201, 4201), (137, 116), (3923, 152), (1044477, 6609), (351119, 117730), (1248015, 133075), (775446, 141955), (1164940, 282), (1015502, 26247), (857440, 299), (2503293, 3389), (228, 117), (1396445, 120114), (1772533, 162957), (118391, 269), (725487, 917), (317, 81), (67, 67), (181, 137), (59, 59), (59, 59), (1214, 90), (54, 52), (35, 35), (1188638, 19418), (132817, 727), (110, 108), (1063630, 640), (40, 40), (71, 71), (77, 75), (48, 48), (320095, 1087), (101, 67), (3125108, 2096), (5520, 5520), (955244, 143283), (1739012, 59194), (12614, 325), (65, 65), (58, 58), (264, 112), (728793, 13938), (820536, 130552), (482, 121), (167, 112), (854871, 10246), (595, 116), (601463, 149714), (1233853, 3231), (498589, 191), (5944, 5944), (41, 41), (166, 166), (40, 40), (54, 54), (2109, 111), (204, 179), (1166189, 131171), (332, 332), (7389, 306), (2404299, 5747), (43, 43), (954706, 110431), (455, 455), (494571, 163661), (3777, 292), (52, 49), (758290, 13262), (91, 85), (41, 41), (5278, 5278), (165, 155), (110, 94), (1635, 1635), (1238499, 113789), (28, 28), (2168490, 156745), (1442, 236), (1301716, 201746), (1865909, 4945), (45, 45), (1009694, 687), (1211, 150), (129, 129), (1713876, 99588), (71, 61), (5014, 1546), (1228444, 16062), (1386, 1386), (1754933, 962), (934101, 246), (148, 114), (1055860, 121441), (303824, 23856), (527119, 127125), (29456, 509), (3161021, 12281), (1665346, 937), (65, 64), (619862, 492), (1433194, 107449), (22, 22), (0, 0), (1699705, 177583), (386, 386), (7830, 187), (40, 40), (154, 154), (55, 55), (928885, 112573), (122, 122), (1836621, 28038), (1422841, 16844), (135, 111), (127, 127), (1442210, 455), (42, 42), (49, 48), (37, 37), (70, 65), (872222, 87844), (366305, 131295), (39, 39), (62, 62), (970089, 91839), (1365518, 140189), (1679181, 1208), (925410, 24075), (45, 45), (485450, 130617), (155, 147), (52671, 52671), (52, 51), (529569, 3698), (2544030, 13469), (2332140, 818), (4998, 139), (5661, 223), (1521, 1521), (36, 36), (603752, 1372), (4735, 4735), (805, 196), (1562792, 2860), (59, 53), (2428328, 68550), (2221476, 1540), (1335185, 2281), (2253, 2253), (1296461, 1423), (1849067, 961), (3625, 3625), (159866, 302), (789432, 76502), (39, 39), (47, 46), (1636883, 931), (629, 280), (574, 574), (44, 44), (42, 42), (596356, 35993), (674566, 139082), (512065, 86305), (1418019, 146626), (1589447, 2336), (563898, 1817), (641281, 145443), (1646, 180), (66, 61), (593258, 131121), (1218966, 935), (685, 685), (38, 38), (68, 68), (41, 41), (6595, 217), (3596, 3596), (856, 132), (383996, 135883), (57, 54), (263777, 54471), (1808475, 3633), (223, 111), (1906898, 334), (13340, 1262), (830496, 66004), (407, 289), (730845, 835), (47, 45), (1157585, 7353), (1094993, 144787), (2807, 2807), (52, 52), (803021, 52812), (35, 35), (992898, 148829), (1706999, 7255), (500240, 162703), (1077513, 119290), (548746, 7484), (79, 79), (63, 61), (1147862, 680), (11243, 2289), (879, 544), (599409, 7719), (1184902, 214505), (1706828, 89329), (806130, 121240), (967888, 154015), (519629, 1305), (1645100, 3903), (68, 63), (1774499, 1183), (78, 78), (66, 64), (11113, 353), (1263233, 435), (1293421, 203122), (159802, 140), (1355676, 115064), (1974399, 5314), (859613, 17259), (36, 36), (2459972, 14195), (914281, 736), (800365, 2297), (1600115, 176619), (31, 31), (37, 37), (183698, 315), (1047102, 950), (12405, 192), (1406199, 75428), (21620, 331), (1163528, 513), (30, 30), (1189496, 5148), (283301, 129531), (59, 58), (4275, 334), (67, 58), (261, 148), (1017, 154), (638911, 394), (239, 112), (824523, 6082), (1921733, 84165), (116192, 238), (1770386, 99095), (55, 54), (156, 99), (1225120, 78341), (1624, 174), (94, 88), (173, 93), (507, 171), (70, 60), (46, 46), (940514, 135985), (147, 83), (1168290, 119675), (217148, 565), (946894, 505), (1766643, 942), (446, 446), (126, 113), (559498, 698), (68, 68), (903629, 842), (1054460, 12217), (1577110, 190718), (51, 50), (65, 63), (1450105, 173333), (42, 42), (1196516, 1700), (10815, 227), (53, 53), (68, 68), (820273, 199441), (1177818, 118731), (1133741, 10537), (42, 41), (64, 63), (705746, 9510), (1453034, 1699), (2129893, 627), (979, 979), (54462, 54462), (34, 34), (1269, 460), (78, 70), (1041387, 591), (54, 54), (54, 54), (906076, 85872), (388147, 2264), (569479, 128620), (692589, 143119), (268, 268), (97, 95), (1070331, 119223), (109, 93), (2085, 2085), (1153536, 164), (1520762, 91873), (371780, 34508), (56, 54), (1737504, 151565), (530415, 140149), (45, 45), (63, 63), (1661577, 128492), (1520771, 31997), (1422011, 543), (202, 140), (50, 50), (1212776, 116072), (452, 178), (59, 59), (311, 119), (0, 10), (45, 44), (64, 63), (41, 41), (308462, 48547), (358, 91), (2133910, 771), (57, 57), (44, 42), (112683, 425), (8993, 826), (2251899, 250348), (1501703, 1281), (894021, 517), (26, 26), (108, 108), (847, 142), (219, 152), (317, 108), (1337871, 914), (1202, 1202), (1223620, 122610), (997111, 1921), (1714, 996), (15950, 218), (63, 63), (2448907, 16693), (77, 75), (117, 74), (259, 259), (1116945, 113917), (78, 73), (72, 72), (1573467, 289), (38, 38), (45, 45), (83, 81), (909, 909), (1951, 372), (792004, 2106), (840454, 115887), (128, 120), (22, 22), (1804393, 139915), (10588, 10588), (129, 102), (802205, 12026), (881575, 109044), (2270640, 9692), (1194997, 1706), (2699577, 27170), (1333914, 63274), (102, 102), (715919, 55026), (33, 33), (340, 108), (738756, 3189), (12919, 12919), (149, 83), (183, 139), (1832624, 459), (2920, 261), (67, 65), (105, 85), (192, 119), (1138179, 107053), (24241, 24241), (1180493, 15958), (1282741, 594), (1860, 1860), (488631, 136257), (289436, 8219), (817, 197), (1193687, 119990), (901981, 124072), (785852, 151391), (78, 61), (1104, 129), (68, 68), (143, 93), (56, 53), (1480, 689), (26, 26), (332, 332), (806812, 5240), (84, 80), (1998234, 847), (56143, 399), (1112907, 83261), (59, 59), (64, 62), (13, 13), (484850, 719), (8874, 181), (1268853, 539), (4842, 312), (4189, 630), (174, 137), (910, 910), (39, 39), (13616, 13616), (636342, 77996), (800176, 117684), (36, 36), (57, 55), (129, 120), (23838, 257), (1278406, 1283), (1010902, 56243), (811513, 135961), (1287467, 32210), (1031544, 237), (1021883, 57695), (1387905, 181841), (36, 36), (744297, 226), (68, 65), (36, 36), (76, 75), (1038656, 189698), (1194483, 274), (80, 75), (390713, 136507), (56873, 179), (46116, 46116), (923552, 3110), (906702, 9605), (205, 137), (60, 57), (513778, 131532), (869755, 101219), (1729142, 25092), (1134108, 1325), (84, 84), (1596403, 21659), (1756539, 1785), (211964, 553), (8961, 189), (1713597, 33351), (1898950, 186480), (54, 54), (819008, 129606), (1055693, 611), (34, 34), (931467, 113307), (79, 75), (172, 160), (37, 37), (808469, 2333), (1901174, 124532), (1830, 1499), (1455, 1455), (47, 47), (1340692, 1990), (803, 278), (463206, 12909), (22, 22), (3420226, 2827), (1718391, 1682), (1348622, 301), (360, 192), (201, 125), (44862, 107), (114, 107), (3, 3), (626401, 251), (28, 28), (1870, 1870), (3936, 3936), (1679485, 451), (11315, 11315), (5219, 5219), (1526, 1526), (739, 185), (540, 540), (71, 70), (81, 81), (907314, 4406), (54, 53), (843274, 42287), (621, 133), (42, 42), (16199, 722), (58, 57), (1041578, 116693), (43672, 183), (1299684, 1117), (906275, 1078), (36, 36), (928594, 113734), (118, 100), (50, 50), (60167, 316), (5930, 322), (1106, 120), (56, 56), (4959, 99), (47, 47), (49, 47), (550, 147), (39, 39), (129, 129), (409, 409), (0, 0), (2435459, 5797), (26, 26), (1148532, 89951), (851289, 126982), (873438, 502), (152, 123), (185, 158), (865166, 141455), (15709, 15709), (372, 372), (38, 38), (32345, 258), (1991094, 1354), (2004908, 130746), (1382825, 1000), (3530, 191), (1189873, 3573), (973440, 403), (1045, 1045), (27, 27), (61, 52), (52, 52), (1049997, 89356), (383, 171), (374, 148), (38, 38), (1735053, 37538), (879, 879), (919, 132), (1224242, 121797), (868011, 191798), (348, 156), (97, 59), (61, 60), (26822, 26822), (1335, 135), (688589, 1448), (1127316, 124008), (718894, 128130), (21355, 21355), (37, 37), (166, 160), (54, 54), (44, 44), (799732, 114605), (79, 73), (39, 39), (44, 44), (1543, 161), (92, 88), (361282, 3219), (57, 57), (19571, 19571), (1696729, 100674), (55, 55), (22, 22), (1070798, 55386), (1481541, 1038), (33, 33), (896088, 891), (1055148, 89876), (651525, 143819), (2715931, 3621), (2172, 2172), (753300, 118521), (523135, 873), (63, 59), (1283092, 93066), (171, 105), (1044101, 163875), (1019485, 15051), (113, 90), (1608534, 3463), (390, 390), (56, 56), (1229210, 742), (66, 56), (1779317, 1511), (5265, 5265), (831195, 78411), (71, 69), (62, 57), (861494, 96770), (39, 39), (849922, 1022), (72, 72), (39, 39), (828797, 1211), (1110192, 5759), (1661643, 917), (1726345, 1977), (1605236, 12759), (1239591, 144035), (617, 249), (690156, 118079), (395, 135), (1506373, 879), (5231, 5231), (52470, 285), (1747168, 1490), (41, 41), (945873, 109692), (928780, 125690), (8789, 8789), (200, 100), (2408255, 1394), (535423, 266), (492524, 1571), (141, 139), (39, 39), (118002, 118002), (15107, 15107), (86, 82), (2276, 156), (60, 60), (116381, 242), (1231630, 10274), (939780, 1128), (1105402, 27345), (320730, 4006), (339686, 908), (2188517, 396), (174593, 353), (17408, 17408), (16588, 468), (99, 99), (55, 55), (1119370, 121384), (199, 199), (22042, 22042), (2896, 156), (1356997, 130892), (1505389, 788), (558898, 118213), (56, 56), (43, 43), (8349, 8349), (76, 73), (376, 355), (65, 65), (31568, 127), (41, 41), (335, 335), (30223, 1318), (381, 128), (991775, 79890), (258, 258), (2726103, 121166), (3945, 251), (1539, 1539), (147, 75), (68, 68), (1487190, 1313), (49, 49), (78, 73), (40, 40), (122, 116), (46, 46), (374, 177), (915243, 139940), (37, 37), (106593, 679), (2071, 2071), (888466, 118087), (96, 92), (1028344, 345), (7416, 7416), (904, 904), (328469, 21710), (943366, 28490), (2229678, 3487), (144, 144), (1988095, 47377), (887944, 352), (500945, 616), (962646, 15961), (910, 209), (134, 116), (8893, 419), (48, 48), (129, 114), (11251, 341), (5881, 689), (1723, 1723), (78, 73), (1924, 501), (1248195, 586), (1006188, 3220), (49, 49), (29, 29), (2517364, 2170), (1343147, 46373), (1370, 1370), (453743, 77079), (71, 48), (50, 48), (64, 62), (585873, 348), (198823, 444), (1416726, 389), (34, 34), (1, 1), (812, 144), (2220, 2220), (90, 72), (104, 88), (50, 50), (1030126, 137353), (657133, 120571), (800090, 9313), (23, 23), (1160549, 128952), (515, 479), (595, 506), (954056, 9210), (42, 42), (49, 49), (12061, 12061), (71026, 564), (8354, 542), (1273226, 418), (27, 27), (46370, 397), (1033678, 516)]

plt.rcParams["figure.figsize"] = [4, 4]
plt.rcParams["figure.autolayout"] = True

marco_count = [_[1] if _[1] != 0 else 1 for _ in hybrid_marco]
remus_count = [_[1] if _[1] != 0 else 1 for _ in hybrid_remus]
tome_count = [_[1] if _[1] != 0 else 1 for _ in hybrid_tome]
mus_asp_count = [_[0] if _[0] != 0 else 1 for _ in hybrid_marco]

plt.scatter(marco_count, mus_asp_count, marker='x', s = 40)

xlimit = max(max(mus_asp_count), max(marco_count)) + 50
ylimit = max(max(mus_asp_count), max(marco_count)) + 50
start = 1
plt.xlabel("MARCO")
plt.ylabel("X+MARCO")
plt.semilogx()
plt.semilogy()
plt.xlim([start, xlimit])
plt.ylim([start, ylimit])
x1, y1 = [start, max(xlimit, ylimit)], [start, max(xlimit, ylimit)]
plt.plot(x1, y1, color = 'green')
plt.savefig("solution/{0}.pdf".format("hybrid_marco"), format="pdf")
plt.clf()

plt.scatter(remus_count, mus_asp_count, marker='x', s = 40)

xlimit = max(max(mus_asp_count), max(remus_count)) + 50
ylimit = max(max(mus_asp_count), max(remus_count)) + 50
plt.xlabel("ReMUS")
plt.ylabel("X+ReMUS")
plt.semilogx()
plt.semilogy()
plt.xlim([start,xlimit])
plt.ylim([start,ylimit])
x1, y1 = [start, max(xlimit, ylimit)], [start, max(xlimit, ylimit) + 50]
plt.plot(x1, y1, color = 'green')
plt.savefig("solution/{0}.pdf".format("hybrid_remus"), format="pdf")
plt.clf()

plt.scatter(tome_count, mus_asp_count, marker='x', s = 40)

xlimit = max(max(mus_asp_count), max(tome_count)) + 50
ylimit = max(max(mus_asp_count), max(tome_count)) + 50
plt.xlabel("TOME")
plt.ylabel("X+TOME")
plt.semilogx()
plt.semilogy()
plt.xlim([start, xlimit])
plt.ylim([start, ylimit])
x1, y1 = [start, max(xlimit, ylimit)], [start, max(xlimit, ylimit)]
plt.plot(x1, y1, color = 'green')
plt.savefig("solution/{0}.pdf".format("hybrid_tome"), format="pdf")
plt.clf()

marco_better = 0
mus_better = 0
marco_succeed = 0 

for _ in hybrid_marco:
    if _[0] == 0 and _[1] > 0:
        marco_succeed += 1
        marco_better += 1
    elif _[0] > _[1]:
        mus_better += 1
    elif _[0] <= _[1]:
        marco_better += 1

print(marco_succeed, mus_better, marco_better)

marco_better = 0
mus_better = 0
marco_succeed = 0 

for _ in hybrid_remus:
    if _[0] == 0 and _[1] > 0:
        marco_succeed += 1
        marco_better += 1
    elif _[0] > _[1]:
        mus_better += 1
    elif _[0] <= _[1]:
        marco_better += 1

print(marco_succeed, mus_better, marco_better)

marco_better = 0
mus_better = 0
marco_succeed = 0 

for _ in hybrid_tome:
    if _[0] == 0 and _[1] > 0:
        marco_succeed += 1
        marco_better += 1
    elif _[0] > _[1]:
        mus_better += 1
    elif _[0] <= _[1]:
        marco_better += 1

print(marco_succeed, mus_better, marco_better)
